Dataset: coral_img (GitHub, JuanIsernGhosn/coral-classification-deep-learning). Classes: ACER, APAL, CNAT, DANT, DSTR, GORG, MALC, MCAV, MMEA, MONT, PALY, SPO, SSID, TUNI.

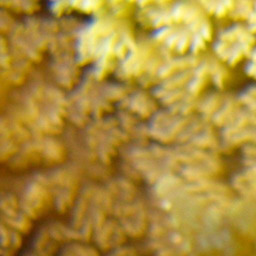
Label: PALY

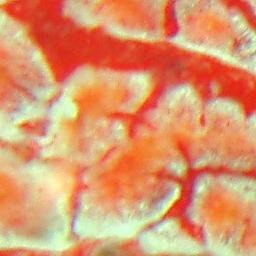
Label: TUNI

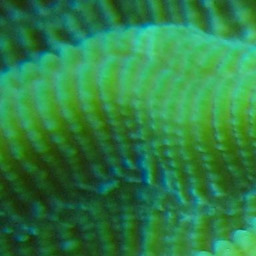
Label: CNAT

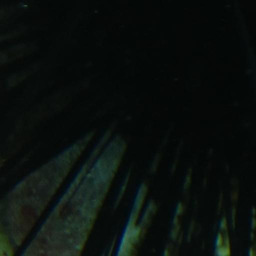
Label: DANT

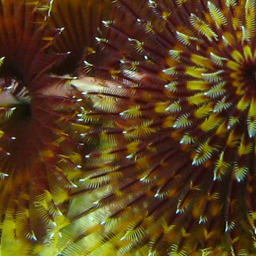
Label: DSTR

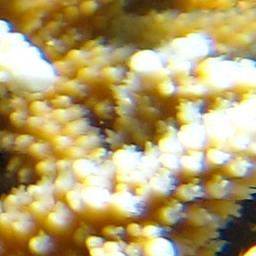
Label: ACER
